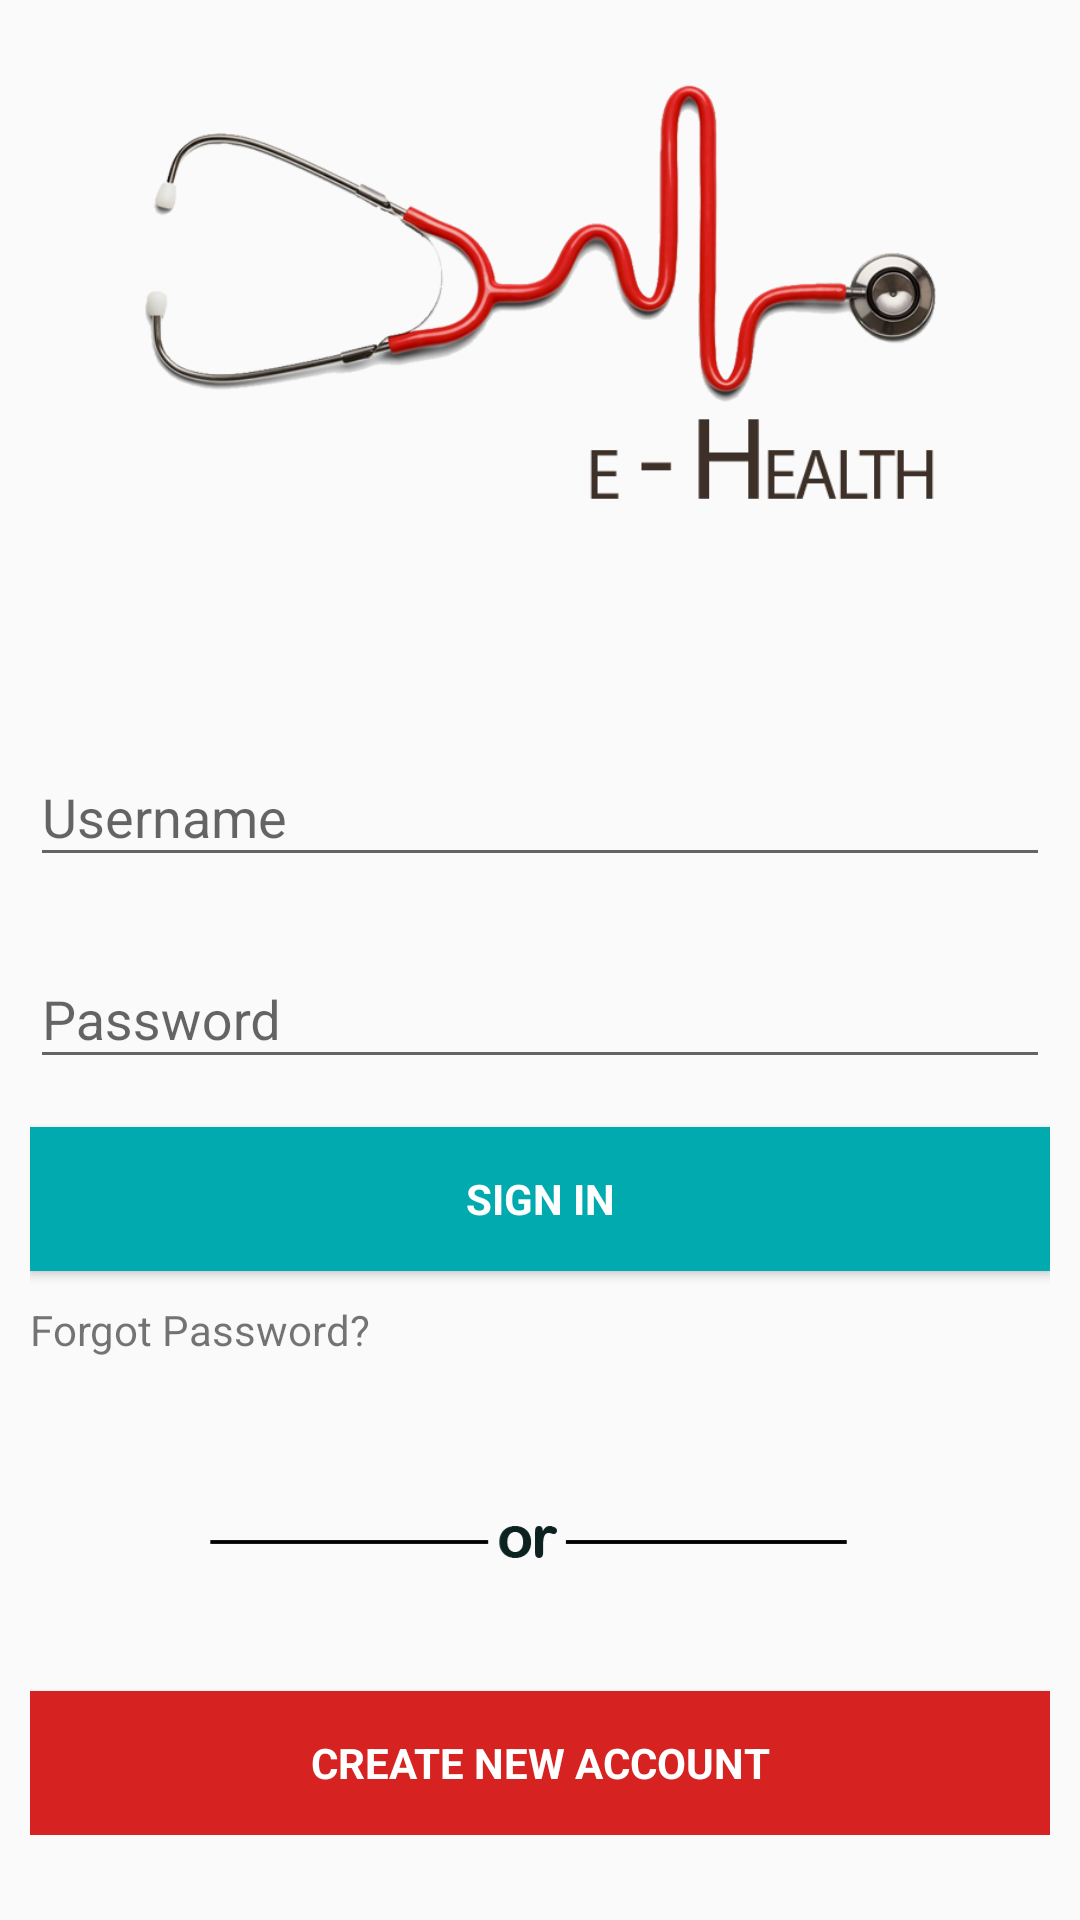

This screen was rendered from an Android layout file. Write that file and the resources it references.
<!-- AndroidManifest.xml: application theme AppTheme -->
<!-- res/layout/activity_account.xml -->
<?xml version="1.0" encoding="utf-8"?>
<LinearLayout xmlns:android="http://schemas.android.com/apk/res/android"
    xmlns:app="http://schemas.android.com/apk/res-auto"
    xmlns:tools="http://schemas.android.com/tools"
    android:layout_width="match_parent"
    android:layout_height="match_parent"
    android:gravity="center_horizontal"
    android:orientation="vertical"
    android:padding="10dp"
    tools:context=".Account">

    <ScrollView
        android:id="@+id/login_form"
        android:layout_width="match_parent"
        android:layout_height="match_parent">

        <LinearLayout
            android:id="@+id/email_login_form"
            android:layout_width="match_parent"
            android:layout_height="wrap_content"
            android:orientation="vertical">

            <ImageView
                android:id="@+id/dannis"
                android:layout_width="wrap_content"
                android:layout_height="180dp"
                android:layout_marginBottom="50dp"
                android:src="@drawable/dannis" />

            <android.support.design.widget.TextInputLayout
                android:layout_width="match_parent"
                android:layout_height="wrap_content">

                <AutoCompleteTextView
                    android:id="@+id/username"
                    android:layout_width="match_parent"
                    android:layout_height="wrap_content"
                    android:hint="@string/prompt_email"
                    android:inputType="text"
                    android:layout_marginBottom="15dp"
                    android:maxLines="1"
                    android:singleLine="true" />

            </android.support.design.widget.TextInputLayout>

            <android.support.design.widget.TextInputLayout
                android:layout_width="match_parent"
                android:layout_height="wrap_content">

                <EditText
                    android:id="@+id/password"
                    android:layout_width="match_parent"
                    android:layout_height="wrap_content"
                    android:hint="@string/prompt_password"
                    android:imeActionLabel="@string/action_sign_in_short"
                    android:inputType="textPassword"
                    android:maxLines="1"
                    android:singleLine="true" />

            </android.support.design.widget.TextInputLayout>

            <Button
                android:id="@+id/signIn"
                style="?android:textAppearanceSmall"
                android:layout_width="match_parent"
                android:layout_height="wrap_content"
                android:layout_marginTop="16dp"
                android:textColor="@color/textColor"
                android:text="@string/action_sign_in"
                android:background="@color/theme"
                android:textStyle="bold" />

            <TextView
                android:layout_width="wrap_content"
                android:layout_marginTop="10dp"
                android:layout_height="30dp"
                android:text="@string/reset_password"
                />

            <ImageView
                android:id="@+id/iline"
                android:layout_width="wrap_content"
                android:layout_height="100dp"
                android:src="@drawable/line" />

            <Button
                android:id="@+id/reg"
                android:onClick="showRegister"
                style="?android:textAppearanceSmall"
                android:layout_width="match_parent"
                android:layout_height="wrap_content"
                android:textColor="@color/textColor"
                android:text="@string/action_sign_up"
                android:background="@color/colorAccent"
                android:layout_alignParentBottom="true"
                android:textStyle="bold" />

        </LinearLayout>
    </ScrollView>


</LinearLayout>
<!-- resources referenced by this layout -->
<resources>
  <color name="colorAccent">#d62220</color>
  <color name="textColor">#ffffff</color>
  <color name="theme">#00aaaf</color>
  <!-- drawable dannis: png bitmap (drawable, 125601 bytes) -->
  <!-- drawable line: png bitmap (drawable, 19194 bytes) -->
  <string name="action_sign_in">SIGN IN</string>
  <string name="action_sign_in_short">Sign In</string>
  <string name="action_sign_up">CREATE NEW ACCOUNT</string>
  <string name="prompt_email">Username</string>
  <string name="prompt_password">Password</string>
  <string name="reset_password">Forgot Password?</string>
  <style name="AppTheme" parent="Theme.AppCompat.Light.NoActionBar">
          <item name="colorPrimary">@color/colorPrimary</item>
          <item name="colorPrimaryDark">@color/colorPrimaryDark</item>
          <item name="colorAccent">@color/colorAccent</item>
      </style>
  <color name="colorPrimary">#00aaaf</color>
  <color name="colorPrimaryDark">#00aaaf</color>
</resources>
